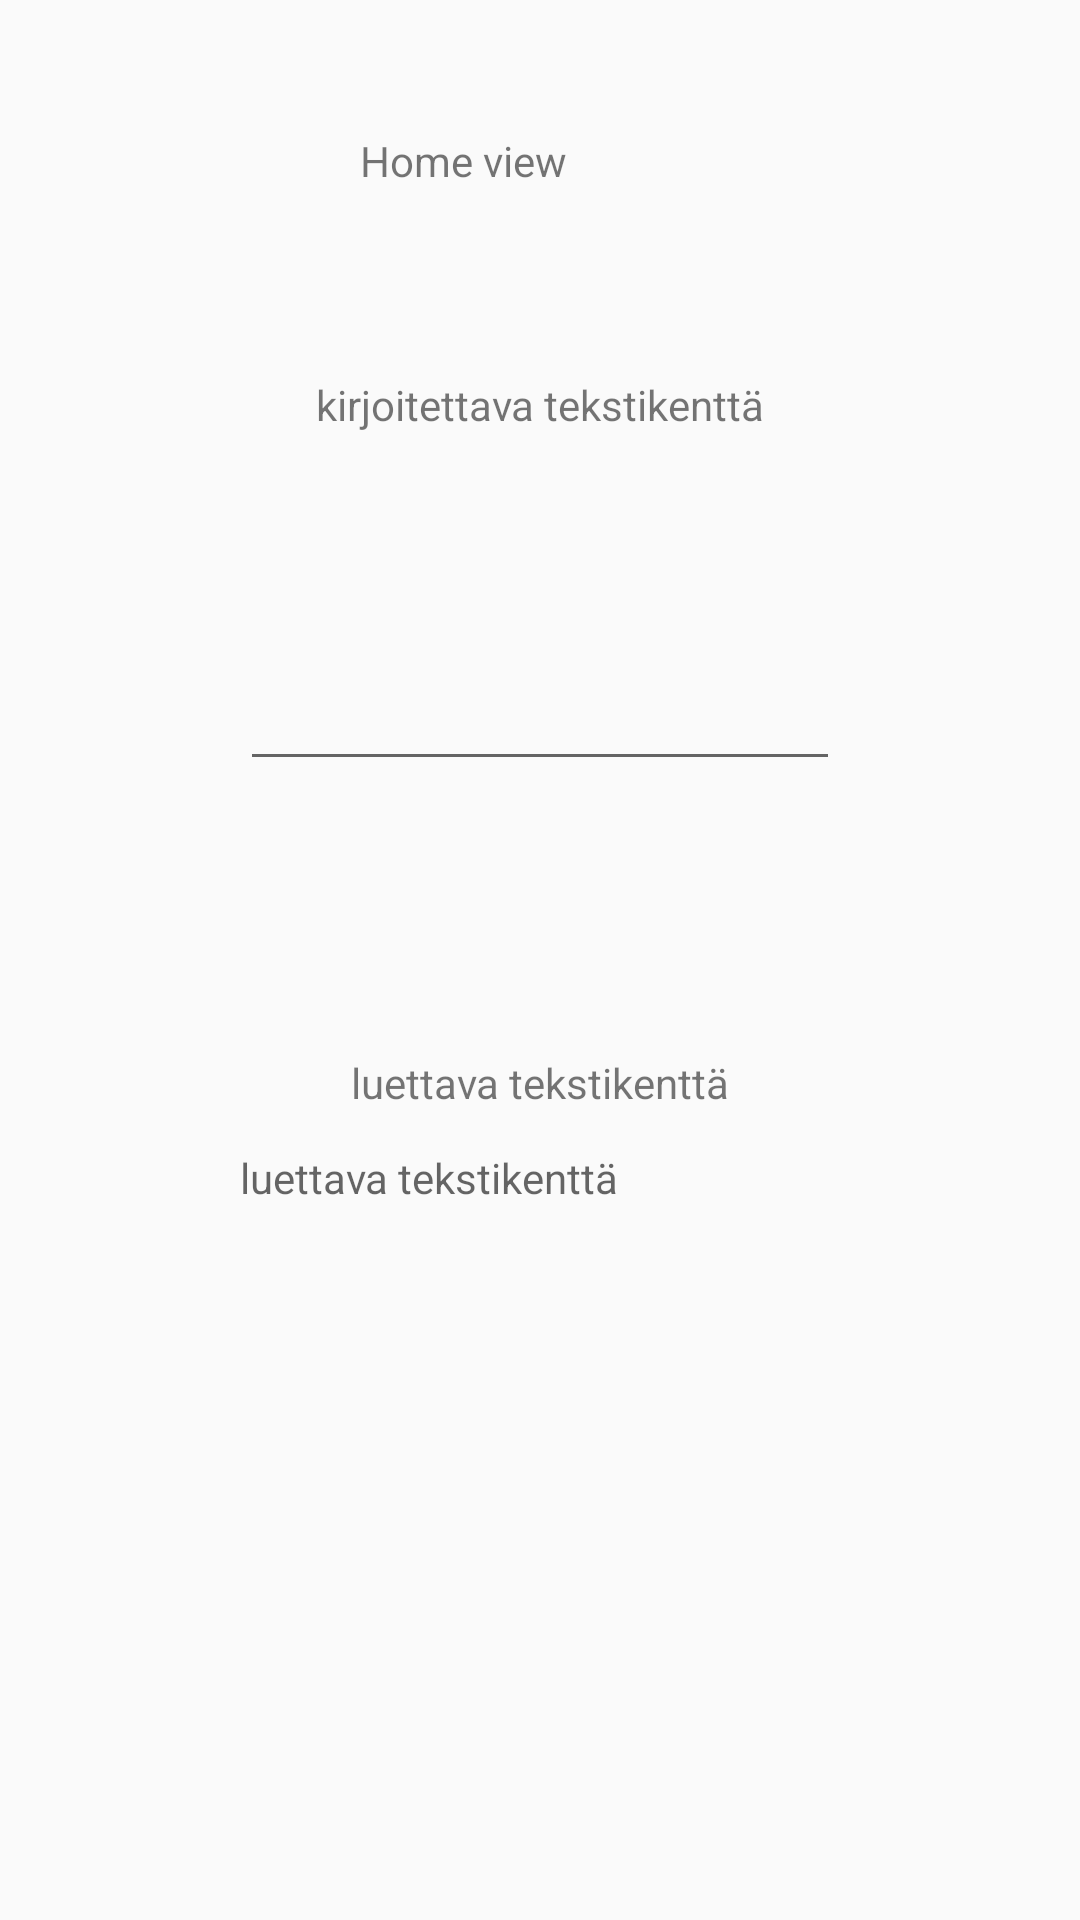

Reconstruct the res/layout file that produces this screen, plus the resources it refers to.
<!-- AndroidManifest.xml: application theme Theme.Vk11_2 -->
<!-- res/layout/fragment_home.xml -->
<?xml version="1.0" encoding="utf-8"?>
<androidx.constraintlayout.widget.ConstraintLayout xmlns:android="http://schemas.android.com/apk/res/android"
    xmlns:app="http://schemas.android.com/apk/res-auto"
    xmlns:tools="http://schemas.android.com/tools"
    android:layout_width="match_parent"
    android:layout_height="match_parent"
    tools:context=".FragmentHome">


    <TextView
        android:id="@+id/textView2"
        android:layout_width="wrap_content"
        android:layout_height="wrap_content"
        android:layout_marginStart="171dp"
        android:layout_marginTop="44dp"
        android:layout_marginEnd="171dp"
        android:text="Home view"
        app:layout_constraintEnd_toEndOf="parent"
        app:layout_constraintHorizontal_bias="1.0"
        app:layout_constraintStart_toStartOf="parent"
        app:layout_constraintTop_toTopOf="parent" />

    <TextView
        android:id="@+id/textView"
        android:layout_width="200dp"
        android:layout_height="100dp"
        android:hint="luettava tekstikenttä"
        app:layout_constraintBottom_toBottomOf="parent"
        app:layout_constraintEnd_toEndOf="parent"
        app:layout_constraintHorizontal_bias="0.5"
        app:layout_constraintStart_toStartOf="parent"
        app:layout_constraintTop_toTopOf="parent"
        app:layout_constraintVertical_bias="0.709" />

    <EditText
        android:id="@+id/editText"
        android:layout_width="200dp"
        android:layout_height="100dp"
        app:layout_constraintBottom_toBottomOf="parent"
        app:layout_constraintEnd_toEndOf="parent"
        app:layout_constraintHorizontal_bias="0.5"
        app:layout_constraintStart_toStartOf="parent"
        app:layout_constraintTop_toTopOf="parent"
        app:layout_constraintVertical_bias="0.297" />

    <TextView
        android:id="@+id/textView3"
        android:layout_width="wrap_content"
        android:layout_height="wrap_content"
        android:text="kirjoitettava tekstikenttä"
        app:layout_constraintBottom_toBottomOf="parent"
        app:layout_constraintEnd_toEndOf="parent"
        app:layout_constraintHorizontal_bias="0.5"
        app:layout_constraintStart_toStartOf="parent"
        app:layout_constraintTop_toTopOf="parent"
        app:layout_constraintVertical_bias="0.202" />

    <TextView
        android:id="@+id/textView4"
        android:layout_width="wrap_content"
        android:layout_height="wrap_content"
        android:text="luettava tekstikenttä"
        app:layout_constraintBottom_toBottomOf="parent"
        app:layout_constraintEnd_toEndOf="parent"
        app:layout_constraintHorizontal_bias="0.5"
        app:layout_constraintStart_toStartOf="parent"
        app:layout_constraintTop_toTopOf="parent"
        app:layout_constraintVertical_bias="0.566" />


</androidx.constraintlayout.widget.ConstraintLayout>
<!-- resources referenced by this layout -->
<resources>
  <style name="Theme.Vk11_2" parent="Theme.AppCompat.Light.NoActionBar">
          <item name="colorPrimary">#673AB7</item>
          <item name="colorPrimaryDark">#512DA8</item>
          <item name="colorAccent">#FF4081</item>
      </style>
</resources>
